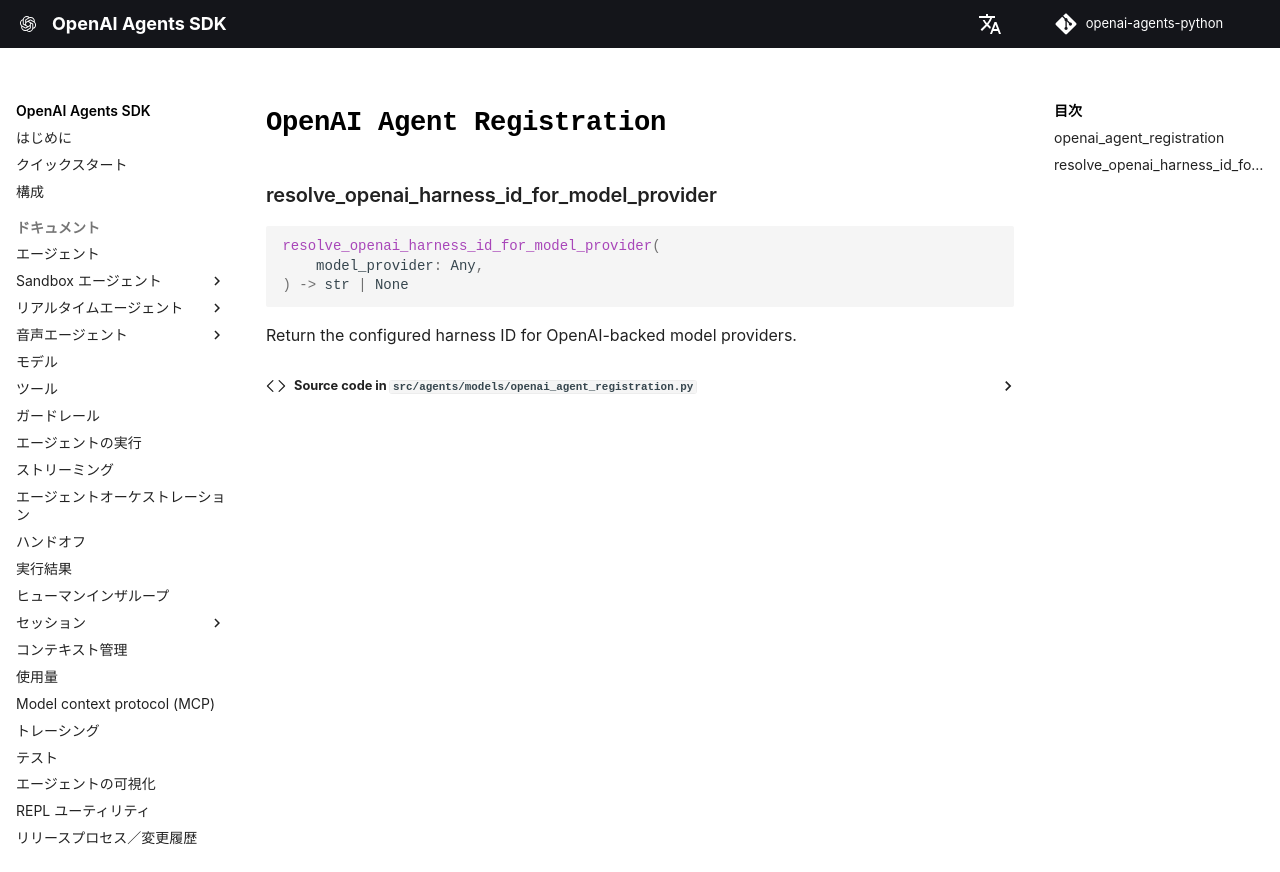

repository: garnet-labs/openai-agents-python · page: ja/ref/models/openai_agent_registration/index.html · generator: mkdocs

# `OpenAI Agent Registration`

::: agents.models.openai_agent_registration
